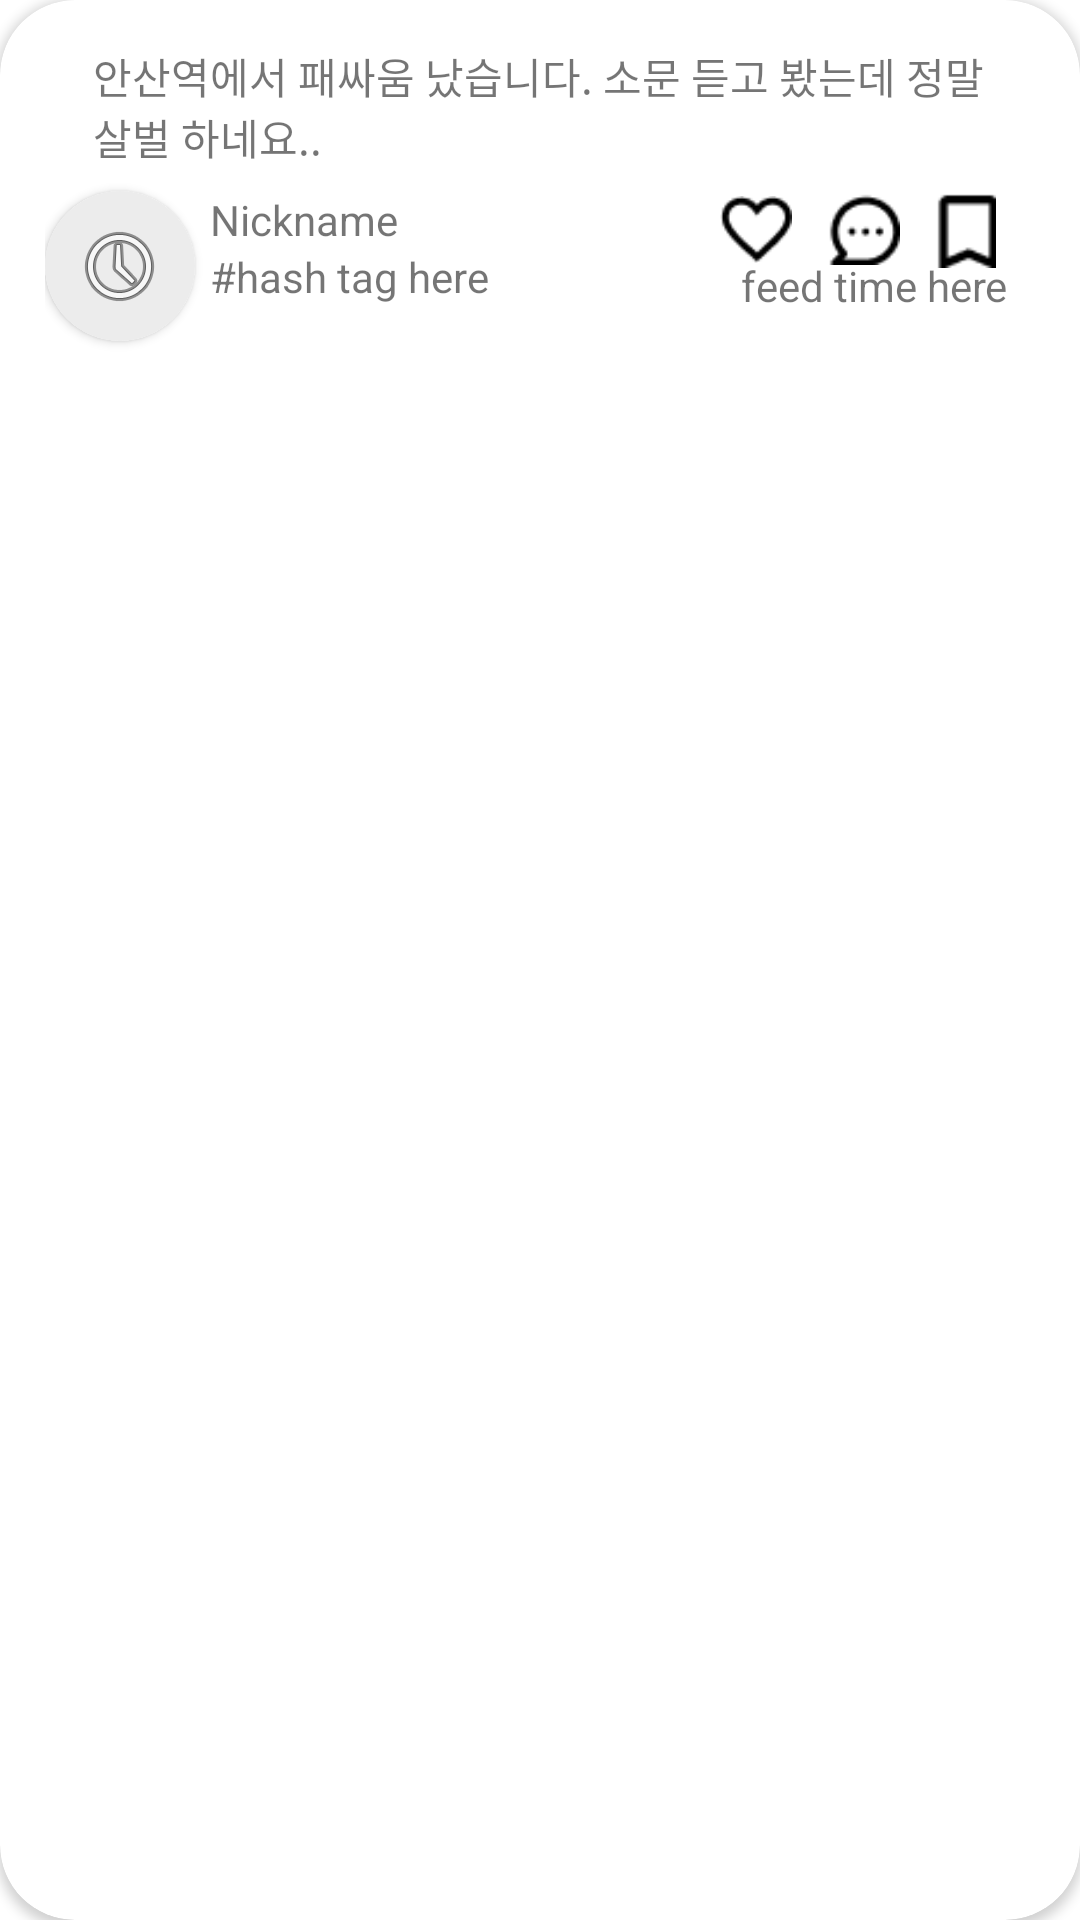

The Android layout XML behind this screen, and the referenced resources:
<!-- AndroidManifest.xml: application theme Theme.Traffic -->
<!-- res/layout/feed_layout.xml -->
<?xml version="1.0" encoding="utf-8"?>
<androidx.cardview.widget.CardView xmlns:android="http://schemas.android.com/apk/res/android"
    xmlns:app="http://schemas.android.com/apk/res-auto"
    xmlns:tools="http://schemas.android.com/tools"
    android:layout_width="match_parent"
    android:layout_height="wrap_content"
    android:layout_marginHorizontal="20dp"
    android:layout_marginVertical="10dp"
    android:background="@drawable/shape_rectangle_with_border"
    app:cardCornerRadius="25dp">

    <androidx.constraintlayout.widget.ConstraintLayout
        android:layout_width="match_parent"
        android:layout_height="match_parent"
        android:paddingVertical="15dp"
        android:paddingLeft="15dp">

        <TextView
            android:id="@+id/feed_content"
            android:layout_width="0dp"
            android:layout_height="wrap_content"
            android:layout_marginStart="16dp"
            android:layout_marginEnd="8dp"
            android:text="안산역에서 패싸움 났습니다. 소문 듣고 봤는데 정말 살벌 하네요.."
            app:layout_constraintEnd_toEndOf="@+id/feed_time"
            app:layout_constraintStart_toStartOf="@+id/feed_profile_image_cardview"
            app:layout_constraintTop_toTopOf="parent" />

        <androidx.cardview.widget.CardView
            android:id="@+id/feed_profile_image_cardview"
            android:layout_width="50sp"
            android:layout_height="50sp"
            android:layout_marginTop="8dp"
            app:cardCornerRadius="50sp"
            app:layout_constraintStart_toStartOf="parent"
            app:layout_constraintTop_toBottomOf="@+id/feed_content">

            <ImageView
                android:id="@+id/feed_profile_image"
                android:layout_width="50sp"
                android:layout_height="50sp"
                android:background="#FFFFFF"
                android:backgroundTint="#ECECEC"
                android:scaleType="center"
                app:srcCompat="@android:drawable/ic_menu_recent_history" />
        </androidx.cardview.widget.CardView>


        <TextView
            android:id="@+id/feed_nickname"
            android:layout_width="wrap_content"
            android:layout_height="wrap_content"
            android:layout_marginStart="5dp"
            android:text="Nickname"
            app:layout_constraintStart_toEndOf="@+id/feed_profile_image_cardview"
            app:layout_constraintTop_toTopOf="@+id/feed_profile_image_cardview" />

        <TextView
            android:id="@+id/feed_hash_tag"
            android:layout_width="wrap_content"
            android:layout_height="wrap_content"
            android:layout_marginStart="5dp"
            android:text="#hash tag here"
            app:layout_constraintStart_toEndOf="@+id/feed_profile_image_cardview"
            app:layout_constraintTop_toBottomOf="@+id/feed_nickname" />

        <LinearLayout
            android:layout_width="wrap_content"
            android:layout_height="wrap_content"
            android:orientation="horizontal"
            app:layout_constraintBottom_toTopOf="@+id/feed_time"
            app:layout_constraintEnd_toEndOf="parent"
            app:layout_constraintTop_toBottomOf="@+id/feed_content">

            <ImageButton
                android:id="@+id/imageButton3"
                android:layout_width="48dp"
                android:layout_height="48dp"
                android:layout_weight="1"
                android:background="@color/white"
                android:contentDescription="좋아요 버튼"
                android:paddingLeft="24dp"
                android:paddingTop="12dp"
                android:scaleType="centerInside"
                app:srcCompat="@drawable/icon_feed_heart" />

            <ImageButton
                android:id="@+id/imageButton2"
                android:layout_width="48dp"
                android:layout_height="48dp"
                android:layout_weight="1"
                android:background="@color/white"
                android:contentDescription="댓글 버튼"
                android:paddingHorizontal="12dp"
                android:paddingTop="11dp"
                android:scaleType="centerInside"
                app:srcCompat="@drawable/icon_feed_comment" />

            <ImageButton
                android:id="@+id/imageButton4"
                android:layout_width="48dp"
                android:layout_height="48dp"
                android:layout_weight="1"
                android:background="@color/white"
                android:contentDescription="북마크 버튼"
                android:paddingTop="12dp"
                android:paddingRight="28dp"
                android:scaleType="centerInside"
                app:srcCompat="@drawable/icon_feed_bookmark" />
        </LinearLayout>

        <TextView
            android:id="@+id/feed_time"
            android:layout_width="wrap_content"
            android:layout_height="wrap_content"
            android:layout_marginTop="3dp"
            android:layout_marginEnd="24dp"
            android:text="feed time here"
            app:layout_constraintEnd_toEndOf="parent"
            app:layout_constraintTop_toTopOf="@+id/feed_hash_tag" />
    </androidx.constraintlayout.widget.ConstraintLayout>
</androidx.cardview.widget.CardView>
<!-- resources referenced by this layout -->
<resources>
  <color name="white">#FFFFFFFF</color>
  <!-- drawable icon_feed_bookmark: png bitmap (drawable, 269 bytes) -->
  <!-- drawable icon_feed_comment: png bitmap (drawable, 496 bytes) -->
  <!-- drawable icon_feed_heart: png bitmap (drawable, 534 bytes) -->
  <!-- drawable shape_rectangle_with_border (drawable) -->
  <?xml version="1.0" encoding="utf-8"?>
  <shape xmlns:android="http://schemas.android.com/apk/res/android"
      android:shape="rectangle">
      <corners android:radius="15dp"/>
      <stroke android:color="#F2F2F2" android:width="2dp"/>
  </shape>
  <style name="Theme.Traffic" parent="Theme.MaterialComponents.Light.NoActionBar">
          
          <item name="colorPrimary">@color/purple_500</item>
          <item name="colorPrimaryVariant">@color/purple_700</item>
          <item name="colorOnPrimary">@color/white</item>
          
          <item name="colorSecondary">@color/teal_200</item>
          <item name="colorSecondaryVariant">@color/teal_700</item>
          <item name="colorOnSecondary">@color/black</item>
          
          <item name="android:statusBarColor">?attr/colorPrimaryVariant</item>
          
      </style>
  <color name="purple_500">#FF6200EE</color>
  <color name="purple_700">#FF3700B3</color>
  <color name="teal_200">#FF03DAC5</color>
  <color name="teal_700">#FF018786</color>
  <color name="black">#FF000000</color>
</resources>
